pico-8 play session: hold ← + tap ❎

[t = 1 s] hold ← ~1s, tap ❎ ~2×
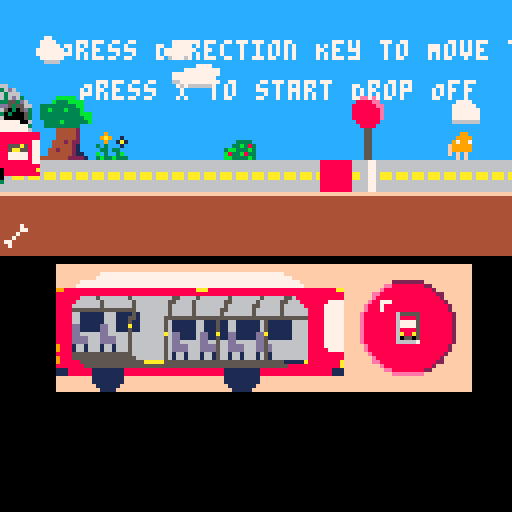
[t = 6 s] hold ← ~6s, tap ❎ ~10×
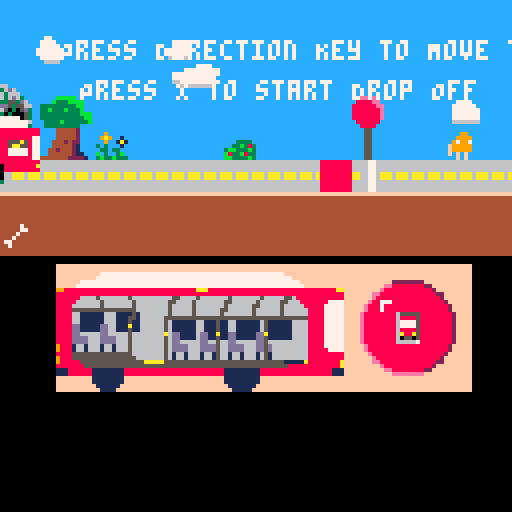

pico-8 cartridge
version 29
__lua__


function _init()
	gameLevel = 0
	timeCount = 0
	busInit()
	passangerInit()
end

function _draw()

	
	if((gameLevel < 4) and (gameLevel > 0)) then
		cls()
		mapDraw()
		palt(12, true) 
    	palt(0, false)
		if(bus.xposition > 30) then
			map(115, 28, 14 + bus.xposition-30, 66, 18, 4)
		else
			map(115, 28, 14, 66, 18, 4)
		end
		if(gameLevel == 1) then
			print("Press Direction Key to Move the Bus, Pick Up Passanger, and Drop Off Passanger", 15, 10)
			print("Press X to start Drop Off",20, 20)
		end
		passangerDraw()
		busDraw()
		palt(12, false)
		palt(0, true)
		print(bus.xposition, bus.xposition, 0, 7)
		print(gameLevel, bus.xposition, 14, 7)

	elseif(gameLevel >= 4) then
		cls()
		print("End of Game", 30, 30)
		print("Press X to Restart the Game", 25, 50)
	elseif(gameLevel == 0) then
		cls()
		
		print("Press X to start the Game", 15, 30)
		print()
	end
	
	
end

function mapDraw()
	if(gameLevel == 0) then
		map(0, 0, 0, 0, 127, 8)
	elseif(gameLevel == 1) then
		map(0, 8, 0, 0, 127, 8)
	elseif(gameLevel == 2) then
		map(0, 16, 0, 0, 127, 8)
	elseif(gameLevel == 3) then
		map(0, 24, 0, 0, 98, 8)
	

	end

end

function _update()
	if(timeCount <= 30) then
		timeCount = timeCount + 1

	else
		timeCount = 0
		if(bus.up) then
			bus.up = false
		else
			bus.up = true
		end
	end
	if((gameLevel < 4) and (gameLevel > 0)) then
		busMove()
		pickUp()
		flag = 0
		if(btnp(5)) then
			flag = 1
		end
		if(flag == 1) then
			if(bus.passangerCount != 0) then
				dropOff()
			end
			
			flag = 0
		end

		if(bus.xposition > 30) then
			camera(0 + bus.xposition-30, 0)
		else
			camera(0, 0)
		end
	elseif(gameLevel >= 4) then
		if(btn(5)) then
			gameLevel = 0
		end
	elseif(gameLevel == 0) then
		if(btn(5)) then
			gameLevel = gameLevel + 1
		end
	end

	
end




-->8
function busInit()
	bus = {}
	bus.up = true
	bus.sprite1 = 32
	bus.sprite2 = 36
	bus.xposition = -20
	bus.yposition = 29
	bus.height = 2
	bus.width = 4
	bus.move = 0
	bus.pickList = {}
	bus.passangerCount = 0
end

function busMove()
	
	if (btn(0)) then
		if (bus.xposition-1 > 0) then
			bus.xposition = bus.xposition - 10
			bus.move = 1
		end
	elseif (btn(1)) then
		if (bus.xposition + 1 < 987) then
			bus.xposition = bus.xposition + 10
			bus.move = 1
			
		end
	end
	if(gameLevel<3) then
		if(bus.xposition > 984) then 
			gameLevel = gameLevel + 1
			bus.xposition = -20
		end
	else
		if(bus.xposition > 750) then 
			gameLevel = gameLevel + 1
			bus.xposition = -20
		end
	end
	
	
end

function pickUp()
	if (btn(2)) then
		if((bus.xposition < passanger.xposition1) and (passanger.xposition1 < bus.xposition + 20)) then
			passanger.pickCheck1 = 1
			bus.pickList[#bus.pickList+1] = 1
			bus.passangerCount = bus.passangerCount + 1
		elseif((bus.xposition < passanger.xposition2) and (passanger.xposition2 < bus.xposition + 20)) then
			passanger.pickCheck2 = 1
			bus.pickList[#bus.pickList+1] = 2
			bus.passangerCount = bus.passangerCount + 1
		elseif((bus.xposition < passanger.xposition3) and (passanger.xposition3 < bus.xposition + 20)) then
			passanger.pickCheck3 = 1
			bus.pickList[#bus.pickList+1] = 3
			bus.passangerCount = bus.passangerCount + 1
		elseif((bus.xposition < passanger.xposition4) and (passanger.xposition4 < bus.xposition + 20)) then
			passanger.pickCheck4 = 1
			bus.pickList[#bus.pickList+1] = 4
			bus.passangerCount = bus.passangerCount + 1
		elseif((bus.xposition < passanger.xposition5) and (passanger.xposition5 < bus.xposition + 20)) then
			passanger.pickCheck5 = 1
			bus.pickList[#bus.pickList+1] = 5
			bus.passangerCount = bus.passangerCount + 1
		elseif((bus.xposition < passanger.xposition6) and (passanger.xposition6 < bus.xposition + 20)) then
			passanger.pickCheck6 = 1
			bus.pickList[#bus.pickList+1] = 6
			bus.passangerCount = bus.passangerCount + 1
		elseif((bus.xposition < passanger.xposition7) and (passanger.xposition7 < bus.xposition + 20)) then
			passanger.pickCheck7 = 1
			bus.pickList[#bus.pickList+1] = 7
			bus.passangerCount = bus.passangerCount + 1
		end
	end

end

function dropOff()
	select = 1
	selectFlag = 0
	
	while(selectFlag == 0) do
		select = rnd(7) + 1
		if(select == 1) then
			if(passanger.pickCheck1 == 1) then
				selectFlag = 1
				passanger.pickCheck1 = 0
				passanger.xposition1 = bus.xposition
				bus.passangerCount = passangerCount - 1
			end
		elseif (select == 2) then
			if(passanger.pickCheck2 == 1) then
				selectFlag = 1
				passanger.pickCheck2 = 0
				passanger.xposition2 = bus.xposition
				bus.passangerCount = passangerCount - 1
			end
		elseif (select == 3) then
			if(passanger.pickCheck3 == 1) then
				selectFlag = 1
				passanger.pickCheck3 = 0
				passanger.xposition3 = bus.xposition
				bus.passangerCount = passangerCount - 1
			end
		elseif (select == 4) then
			if(passanger.pickCheck4 == 1) then
				selectFlag = 1
				passanger.pickCheck4 = 0
				passanger.xposition4 = bus.xposition
				bus.passangerCount = passangerCount - 1
			end
		elseif (select == 5) then
			if(passanger.pickCheck5 == 1) then
				selectFlag = 1
				passanger.pickCheck5 = 0
				passanger.xposition5 = bus.xposition
				bus.passangerCount = passangerCount - 1
			end
		elseif (select == 6) then
			if(passanger.pickCheck6 == 1) then
				selectFlag = 1
				passanger.pickCheck6 = 0
				passanger.xposition6 = bus.xposition
				bus.passangerCount = passangerCount - 1
			end
		elseif (select == 7) then
			if(passanger.pickCheck7 == 1) then
				selectFlag = 1
				passanger.pickCheck7 = 0
				passanger.xposition7 = bus.xposition
				bus.passangerCount = passangerCount - 1
			end
		end

	end
	
	

end

function busDraw()
	if(bus.up) then
		spr(bus.sprite1, bus.xposition, bus.yposition, bus.width, bus.height)
	else
		spr(bus.sprite2, bus.xposition, bus.yposition, bus.width, bus.height)
	end
	
	
	
	

end
-->8

function passangerInit()
	passanger = {}
	passanger.sprite1 = 5 --3
	passanger.sprite2 = 6  --6
	passanger.sprite3 = 7 --1
	passanger.sprite4 = 8 --4
	passanger.sprite5 = 9 --5
	passanger.sprite6 = 10 --7
	passanger.sprite7 = 11 --2
	passanger.xposition1 = 68 + rnd(60)
	passanger.xposition2 = passanger.xposition1 + rnd(60) + 10
	passanger.xposition3 = passanger.xposition2 + rnd(60) + 10
	passanger.xposition4 = passanger.xposition3 + rnd(60) + 10
	passanger.xposition5 = passanger.xposition4 + rnd(60) + 10
	passanger.xposition6 = passanger.xposition5 + rnd(60) + 10
	passanger.xposition7 = passanger.xposition6 + rnd(60) + 10
	passanger.yposition = 32
	passanger.pickCheck1 = 0
	passanger.pickCheck2 = 0
	passanger.pickCheck3 = 0
	passanger.pickCheck4 = 0
	passanger.pickCheck5 = 0
	passanger.pickCheck6 = 0
	passanger.pickCheck7 = 0
	passanger.pickSprite1 = 21
	passanger.pickSprite2 = 22
	passanger.pickSprite3 = 23
	passanger.pickSprite4 = 24
	passanger.pickSprite5 = 25
	passanger.pickSprite6 = 26
	passanger.pickSprite7 = 27
end



function passangerDraw()

	if(passanger.pickCheck1 == 0) then
		spr(passanger.sprite1, passanger.xposition1, passanger.yposition)
	else
		if(bus.xposition > 30) then
			
			spr(passanger.pickSprite1, 35 + bus.xposition - 30, 82)
		else
			spr(passanger.pickSprite1, 35, 82)
			
		end

		
	end
	if(passanger.pickCheck2 == 0) then
		spr(passanger.sprite2, passanger.xposition2, passanger.yposition)
	else
		if(bus.xposition > 30) then
			
			spr(passanger.pickSprite2, 63 + bus.xposition-30, 79)
		else
			spr(passanger.pickSprite2, 63, 79)
			
		end
	end
	if(passanger.pickCheck3 == 0) then
		spr(passanger.sprite3, passanger.xposition3, passanger.yposition)
	else
		if(bus.xposition > 30) then
			
			spr(passanger.pickSprite3, 19 + bus.xposition-30, 78)
		else
			spr(passanger.pickSprite3, 19, 78)
			
		end
	end
	if(passanger.pickCheck4 == 0) then
		spr(passanger.sprite4, passanger.xposition4, passanger.yposition)
	else
		if(bus.xposition > 30) then
			
			spr(passanger.pickSprite4, 44 + bus.xposition-30, 80)
		else
			spr(passanger.pickSprite4, 44, 80)
			
		end
	end
	if(passanger.pickCheck5 == 0) then
		spr(passanger.sprite5, passanger.xposition5, passanger.yposition)
	else
		if(bus.xposition > 30) then
			
			spr(passanger.pickSprite5, 58 + bus.xposition-30, 82)
		else
			spr(passanger.pickSprite5, 58, 82)
			
		end
	end
	if(passanger.pickCheck6 == 0) then
		spr(passanger.sprite6, passanger.xposition6, passanger.yposition)
	else
		if(bus.xposition > 30) then
			
			spr(passanger.pickSprite6, 69 + bus.xposition-30, 82)
		else
			spr(passanger.pickSprite6, 69, 82)
			
		end
	end
	if(passanger.pickCheck7 == 0) then
		spr(passanger.sprite7, passanger.xposition7, passanger.yposition)
	else
		if(bus.xposition > 30) then
			
			spr(passanger.pickSprite7, 26 + bus.xposition-30, 76)
		else
			spr(passanger.pickSprite7, 26, 76)
			
		end
	end

end
-->8
--music

music(0)
__gfx__
0000000044444444cccccccc66666666ccaaaaccccccccccccccccccccaaaaaccccccccccccccccccccccccccccccccccccc22cccc9999cccceeeeccc555555c
0000000044444444cccccccc66666156caaaaaaccccc99cccccccccccca1aa1cccccccccceeecccccccccccccc1c1ccccc22222ccc9889ccc8888eecc588885c
0070070044444444cccccccc66666556aa000aaaccc9999ccc2222ccc2aaaaacccccccccce5ecccccc99ccccc33333ccc220202ccc9889cc888888eec577775c
0007700044444444ccccccccaa6aaa6aaa0aa0aacc97997cccd22dccc2aaaaacccc0c0ccceeecccccc97ccccc333333cc222222ccc9559cc8888888ec577775c
0007700044444444ccccccccaa615a6aaa000aaacf99999cc222222cc2aaaaacccccccccceee5ccc5599cccccc33333cceeeeeeccc9559cc8888888ec588885c
0070070044444444cccccccc66655666aa0a00aacf99999cc222222cccaaaaaccbccccccceeec55cc5559ccccccbcbccc4eeee4ccc9559cc8888888ec5a88a5c
0000000044444444cccccccc66666666caaaaaaccfcfcfcccf2222fcccc2cc2ccbccccccc4c4c55cc5669ccccccbcbccc4eeee4ccc9559ccc888888cc505505c
0000000044444444cccccccc66666666ccaaaacccccfcfcccccfcfccccc2cc2ccccbccccc4c4c05cc5665ccccccbcbcccc4c4ccccc9999cccc8888ccc555555c
66666666ffffffffcccccccc5555555566667766ccccccccccccccccccccccccccccccccceeecccccccccccccccccccccccccccccc9999cccc9999ccccc55ccc
6666666644444444cccccccc5555555566667766cc99cccccccccccccaaacccccccccccccee5cccccccccccccbcbcccccccccccccc9559cccc9559ccccc55ccc
6666666644444444cccccccc5555555566667766c9999ccccc2c2ccccaa0ccccccccccccceeeccccccc99cccccbcbccccccccccccc9559cccc9559ccccc55ccc
aa6aaa6a44444444ccc3333c95999599aa66776a97997cfccc2cdcccc2aacccccc0c0cbcceeeccccccc97cccccbcbccccccccccccc9aa9cccc9559ccccc55ccc
aa6aaa6a44444444cc33b38395999599aa66776af9999fcccc2c2cccc2aacccccccccbcc5cc4ccccc5599cccc33333cccccccccccc9aa9cccc9559ccccc55ccc
66666666444444443bb333b35555555566667766f9999fccccfc22ccc2aacccccbccccccc554cccccc5559ccc333333cf444f444cc9559cccc9bb9ccccc55ccc
6666666644444444b833b8335555555566667766ffcfcccccccc22fcccc2cccccbcbccccc55ccccccc5669cccc33333cffffffffcc9559cccc9bb9ccccc55ccc
6666666644444444bb3333b35555555566667766cfcfcccccccccfccccc2cccccccbccccc05ccccccc5665ccccc1c1cc44f44f44cc9999cccc9999ccccc55ccc
cccccc7777777777777777777cccccccccccccccccccccccccccccccccccccccccc99cccc777777ccccccccccccccccc11111111111111111111111111111111
ccccc7777777777777777777777cccccccccccc777777777777777777ccccccccc9999ccc707007ccceccccccccccccc11111115555555555555555551111111
ccccc7777777777777777777777cccccccccc7777777777777777777777cccccc999999cc770707cceaecc8ccccccccc11111555555555555555555555511111
888888888888888888888888888888ccccccc7777777777777777777777ccccc99009099c777777cccecc8a8cccccccc11111555555555555555555555511111
888888888888888888888888888888cc888888888888888888888888888888cc99090909c707007c3c3ccc8ccccccccc800000000000000a0000000000000a11
888888888888888888888888888877cc888888888888888888888888888888ccc999999cc707007cc33c33ccf466cccc00000000000000000000000000000011
8877788777887778877788555a5877cc888888888888888888888888888877cccc9999ccc707007cbc3cc3bcfffff66c00000000000000000000000000007711
88777887778877788777885aa55877cc8877788777887778877788555a5877ccccc99cccc777777c3b33b33344f44f4400777007770077700777000000007711
887778877788777887778877777877cc88777887778877788777885aa55877cc4544445444444744cccccccccccccccc00777007770077700777000a0a007711
887778877788777887778877777877cc887778877788777887778877777877cc6566665644444774cc9ccccccccccccc00777007770077700777000aa0007711
888888888888888888888888888877cc887778877788777887778877777877cc4544445444447444c9a9cc1c444444cc00777007770077700777000000007711
888888888888888888888888888888cc888888888888888888888888888877cc6566665644474444cc9cc1a1666664cc00000000000000000000000000007711
88880000888888888000088888888acc888888888888888888888888888888cc45444454477444443c3ccc1c444444cc80000000000000000000000000000011
888800008888888880000888888888cc88880000888888888000088888888acc6566665644744444c33c33cc222222cc00000000000000000000000000000a11
cccc0000ccccccccc0000ccccccccccc888800008888888880000888888888cc4544445444444444bc3cc3bc444444cc80000000000000000000000000000011
cccc0000ccccccccc0000ccccccccccccccc0000ccccccccc0000ccccccccccc65666656444444443b33b333ccccc4cc11110000111111111000011111111111
ffffffffffffffffffffffffffffffffffffffffffffffffffffffffffffffffffffffffffffffffffffffffffffffffffffffff000000000000000000000000
ffffffffffffffffffffffffffffffffffffffffffffffffffffffffffffffffffffffffffffffffffffffffffffffffffffffff000000000000000000000000
fffffffffff7777777777777777777777777777777777777777777777fffffffffffffffffffffffffffffffffffffffffffffff000000000000000000000000
ffffffffff7777777777777777777777777777777777777777777777777fffffffffffffffffffffffffffffffffffffffffffff000000000000000000000000
ffffff7777777777777777777777777777777777777777777777777777777fffffffffffffffffffffff22222222ffffffffffff000000000000000000000000
fffff777777777777777777777777777777777777777777777777777777777ffffffffffffffffffffee8888888822ffffffffff000000000000000000000000
99888888888888888888888888888888888aaa88888888888888888888888888888888aafffffffffe8888888888882fffffffff000000000000000000000000
888888888888888888888888888888888888888888888888888888888888888888888888fffffffee8888888888888822fffffff000000000000000000000000
888888666656666666566666666665566665666666656666666566666556888888888888fffffffe88888888888888882fffffff000000000000000000000000
888886666665666666656666666655666656666666556666665666665566688888887777ffffffe8877788888888888882ffffff000000000000000000000000
888866666665666666656666666656666656666666566666655666665666668888877777fffffe888788888888888888882fffff000000000000000000000000
888855555555555555556666666656666656666665566666656666665666666888877777fffffe888788888888888888882fffff000000000000000000000000
888866111111666111151666666656666656666665666666656666665666666888877777ffffe88888888655555888888882ffff000000000000000000000000
888866111111666111551666666555555555555555555555555555555555555888877777ffffe88888888688885888888882ffff000000000000000000000000
888866111111666111511666666561111116611151166111111651111116666888877777ffffe88888888677775888888882ffff000000000000000000000000
8888dd11111dd66111a11666666561111116611151166111111651111116666888877777ffffe88888888677775888888882ffff000000000000000000000000
8888dd11111dd66111511666666561111116611151166111111651111116666888877777ffffe88888888688885888888882ffff000000000000000000000000
8888dd66666dd66666566666666a6dd11116dd11a11dd11111dda1111116666888877777ffffe888888886a88a5888888882ffff000000000000000000000000
8888dddd666dddd66656666666656dd11116dd11511dd11111dd51111116666888877777ffffe88888888605505888888882ffff000000000000000000000000
8888dddd666dddd66656666666656dd66666dd66566dd66666dd56666666666888877777ffffe88888888666667888888882ffff000000000000000000000000
98881661666166166656666666656dddd666dddd566dddd666dd5d666666666888877777fffffe888888888888888888882fffff000000000000000000000000
98881661666166166656666666656dddd666dddd566dddd666dd5d666666666888887777fffffe888888888888888888882fffff000000000000000000000000
888855555555555555566666666561661666166156616616661651666666666888888888ffffffe8888888888888888882ffffff000000000000000000000000
988855555555555555556666666561661666166156616616661651666666666888888888fffffffe88888888888888882fffffff000000000000000000000000
9888885555555555555555aaaaa55555555555555555555555555555511111a88888888afffffffee8888888888888822fffffff000000000000000000000000
88888885555555555555555555555555555555555555555555555555558888888888888afffffffffe8888888888882fffffffff000000000000000000000000
111888888111111118888888888888888888888888111111111888888888888888888111ffffffffffee8888888822ffffffffff000000000000000000000000
111888888111111118888888888888888888888888111111111888888888888888888111ffffffffffffeeeeeeeeffffffffffff000000000000000000000000
fffffffff11111111fffffffffffffffffffffffff111111111fffffffffffffffffffffffffffffffffffffffffffffffffffff000000000000000000000000
fffffffff11111111fffffffffffffffffffffffff111111111fffffffffffffffffffffffffffffffffffffffffffffffffffff000000000000000000000000
ffffffffff111111fffffffffffffffffffffffffff1111111ffffffffffffffffffffffffffffffffffffffffffffffffffffff000000000000000000000000
fffffffffff1111fffffffffffffffffffffffffffff11111fffffffffffffffffffffffffffffffffffffffffffffffffffffff000000000000000000000000
22cccc5522222222ccccccccccccccccccccccccccccccccccccccccccccfccfccccccccccccccccccccccccccccccccccccccccccccccccccc777cccccccccc
222cc55522222222ccccccccccccccccccccccccccccccccccccc333ccc77777ccccccccccccccccccccccccccccccccccccccccc7777ccccc77777ccccc777c
2222555522222222cccccccccccccccccccccccccccccccccccb3333cccc7070cccccccccccccccccccc777ccccccccccccccc7777777cccc777777cccc77777
2222255522222222ccccccccccccccccccccccccccccccccc4333433c0777070ccccccccccccccccccc77777cc44421cccccc77777777ccc7777777ccc777777
2222255522222222cccccccccccccccccccccccccccccccc4444444407707eeeccccc777cccccccccc777777cc42421cccc77777777777cc7777777cc7777777
2222225522222222ccccccccccccccccccccccceccccccccc433343b077770e0ccc777777ccccccccc777777c444421cccc777777777777c666666ccc7777777
2222222522222222ccccccc66ccccccccccccceecccccccc44444444c707077ccc77777777cccccccc66666644444221c77777777777777cccccccccc6666666
2222222222222222cccccc66666ccccccccceeeecccccecc343334337c7c7c7cc7777777777ccccccccccccc42442221c777777777777777cccccccccccccccc
22cccc55cccccccccccc6666666dccccccccccccccccee22ccccccccccccccccc6777777777cccccccccccccc7777cccc777777777777777cccccccccccccccc
222cc555ccccccccccc666d6666ddddccccccccccce2ee22cccccccc333ccccccc6666666cccc77ccccccc777777777cc777777777777777ccc77ccccc7777cc
22225555cccccccccc66666666dddddcccccccccceeee2222ccccccc333b3cccccccccccccc7777cccc777777777777cc666667777777777cc7777ccc777777c
22255555cccccccc6666666d6ddddddddddcccceeeeee2222ccccccc343334ccccccccccccc77777ccc77777777777ccc666666666666666cc77777cc7777777
22555555ccccccc66666d6d6ddddddddddddccce22ee222222cccccc44444444cccccccccc777777ccc66777777777ccccccccccccccccccc7777777c7777777
25555555ccccccc6d666666dddddddddddddee2eeee22222222ccccc34b3343ccccccccccc666666cccc666666666cccccccccccccccccccc7777777c7777777
55555555cccccc66666666dddddddddddddd2eeeeee22222222ccccc44444444cccccccccccccccccccccccccccccccccccccccccccccccccc77777cc6666666
55555555cccccc66666666666ddddddddddddeee2e2222222222cccc34333433ccccccccccccccccccccccccccccccccccccccccccccccccccc6666ccccccccc
ccccccccccccc66666d666663b3bbbbbdddddddddd22222222222cccccccccccccccccbbbbbccccc666666ddddddddddcccccccccc663333636d63cccccccccc
cccccccccccc66666d66666d33b33333dddddddddd22222222222ccccccccccccccccb333bbbbccc666666ddddddddddcccccccc33633dd633553d6ccccccccc
cccccccccccc6666666666dd3333333bdddddddddd22222222222ccccccccccccc333333333bbccc66d66dddddddddddccccccc3365566dddd535566cccccccc
ccccccccccc66666d666dddd34333433ddddddddddd22222222222cccccccccccc33b333b333bccc6666ddddddddddddcccccc636550666d650305d3cccccccc
cccccccccc66666666dddddd44444444ddddddddddd222222222222ccccccccccc3333333333bbbc66dddddddd366dddcccccc66550006dd30300053cccccccc
cccccccccd66666d66dddddd343b3433ddddddddddd2222222222222cccccccccc33333333333bbcdddddddd633d3d6dccccc636500006d66000005366cccccc
ccccccccd66666d66ddddddd44444444ddddddd6dddd22222222222222ccccccccc3333b333333bcddddddd663d63336ccccc665500006dd6000000636d6cccc
cccccccd666666666ddddddd34333433dddddd66dddddd222222222222ccccccccc333333333ccccdddddd6655066d36cccc66550000006d3000000363666ccc
ccccccdd66666666ccccc444dddddddd22ccccccddddddd2222222222222cccccccccc444442ccccdddddd655000663d666635000000006d3000005360000036
cccccdddd666666dccccccc4dddddddd222cccccdddddddd2222222222222ccccccccc444442ccccddddd6550000063366663300000000333300005d60000053
ccccdddddddd66ddccccccc4dddddddd2222ccccdddddddd22222222222222cccccccc444442ccccddddd6550000006d66666666666666d3d6666666d0000056
cccdddddddddddddccccccc4dddddddd22222cccddddddddd2222222222222ccccccc4442422ccccdddd355000000063aa6aaa6aaa6aaa56d66aaa6a60000053
ccddddddddddddddcccccc44dddddddd22222cccddddddddd22222222222222cccccc4444421ccccdddd355000000033aa6aaa6aaa6aaa63366aaa6a30000056
cdddddddddddddddcccccc44dddddddd222222ccdddddddddd22222222222222cccc44244421ccccdddd35000000003366666666666666633666666660000056
ddddddddddddddddccccc442dddddddd2222222cddddddddddd2222222222222cccc444444211cccdddd6500000000d366666666666666666666666660000056
ddddddddddddddddcccc4444dddddddd22222222ddddddddddd2222222222222cc444444422221ccdddd6500000000d666666666666666666666666630000053
000000160000000edddddddd0000000e6d000000cccc9999aaaccccccccc2222eeeccccccccc1111222ccccc0000000000000000000000000000000000000000
000006de6e000016dddddddd000000a6e6e00000cc999999aaaacccccc222222eeeecccccc1111112222cccc0000000000000000000000000000000000000000
000e6dd61d600d6ddddddddd0000006edad6ae00c999999999aaaaccc222222222eeeeccc1111111112222cc0000000000000000000000000000000000000000
06d1edddddde61dedddddddd00000eddddddd60099999999999aaaac22222222222eeeec111111111112222c0000000000000000000000000000000000000000
0d6d6dddddddde6ddddddddd000006addddddd60999999999999aaaa222222222222eeee11111111111122220000000000000000000000000000000000000000
e1dddddddddddddddddddddd00000deddddddea0999999999999aaaa222222222222eeee11111111111122220000000000000000000000000000000000000000
6deddddddddddddddddddddd0000006adddddd6d9999999999999aaa2222222222222eee11111111111112220000000000000000000000000000000000000000
dddddddddddddddddddddddd00000006ddddddd69999999999999aaa2222222222222eee11111111111112220000000000000000000000000000000000000000
e6dddddddddddd16dddddddde0000000244444449999999a99999aaa2222222e22222eee11111112111112220000000000000000000000000000000000000000
deddddddddddddedddddddddd600000024444444999999a9999aaaaa222222e2222eeeee11111121111222220000000000000000000000000000000000000000
6ddddddddddddd60ddddddddad00000024444444999a999999aaaaaa222e222222eeeeee11121111112222220000000000000000000000000000000000000000
1edddddddddd6ed0ddddddddd60000002444444499a9999aaaaaaacc22e2222eeeeeeecc11211112222222cc0000000000000000000000000000000000000000
0616ddddd1dd1600deddadddded000002444444f999999a9aaaccccc222222e2eeeccccc11111121222ccccc0000000000000000000000000000000000000000
00de1ded6de60000d6ded6dddd6000002444444499999999accccccc22222222eccccccc111111112ccccccc0000000000000000000000000000000000000000
0006e6d1e1600000ea60006e6ae00000244444449999999aaccccccc2222222eeccccccc111111122ccccccc0000000000000000000000000000000000000000
00000d6d600000006000000ad600000024444444999999a9accccccc222222e2eccccccc111111212ccccccc0000000000000000000000000000000000000000
0000006d88888888cccccccccccccccccccccccc99999999accccccc22222222eccccccc111111112ccccccc0000000000000000000000000000000000000000
000000d188888888ccccccccccccccccccccccccc9999999aaccccccc2222222eeccccccc111111122cccccc0000000000000000000000000000000000000000
006d000088888888cccccccccccccccccccccccccc999999aaaccccccc222222eeeccccccc111111222ccccc0000000000000000000000000000000000000000
00d1000088888888cccccccccccccccccccccccccc999999aaaccccccc222222eeeccccccc111111222ccccc0000000000000000000000000000000000000000
0000000088888888ccccccccccccccccccccccccccc99999aaaaccccccc22222eeeeccccccc111112222cccc0000000000000000000000000000000000000000
0000000088888888ccccccccccccccccccccccccccc999999aaaaaacccc222222eeeeeecccc111111222222c0000000000000000000000000000000000000000
6d00000088888888cc1111cccc2222cccc9999cccc999999aaaaaaaacc222222eeeeeeeecc111111222222220000000000000000000000000000000000000000
d100000088888888111111112222222299999999c99999999aaaaaaac22222222eeeeeeec1111111122222220000000000000000000000000000000000000000
0000000000000000ccccccc222222ccc66666666c99999999aaaaaaa222222222eeeeeeec1111111122222220000000000000000000000000000000000000000
0000000000000000cccccc22222552cc611611169999999999aaaaaa2222222222eeeeee11111111112222220000000000000000000000000000000000000000
0000000000000000cccccc222555555c6116111699999999999aaaaa22222222222eeeee11111111111222220000000000000000000000000000000000000000
0000000000000000cccccc225555555561161116c99999999999aaaac22222222222eeeec1111111111122220000000000000000000000000000000000000000
0000000000000000cccccc225555555566666666c99999999999aaaac22222222222eeeec1111111111122220000000000000000000000000000000000000000
0000000000000000ccccccc22666666261161116999999999999aaaa222222222222eeee11111111111122220000000000000000000000000000000000000000
0000000000000000ccccccc2264461626116111699999999999aaacc22222222222eeecc11111111111222cc0000000000000000000000000000000000000000
0000000000000000ccccccc22644666266666666c999999999aaccccc222222222eeccccc11111111122cccc0000000000000000000000000000000000000000
__map__
0202020202020202020202020202020202020202020202020202028c8d020282830284959602020202020202020202020202020202020202020202020202020202020202020202020202020202020202020202020202020202020202020202020202020202020202020202020202020202020202020202020202020202020282
02028e0202e1e1e1e1e1e1e102028a0202e1e1e1e1e1e1e1029e029c9d02919293949581a602028a0202e1e1e1e1e1e1e1020202028c8de1e1e1e1e1e102020202e1e1e1e1e1e1e1020202020202020202020202020202020202028c8d02020202020202028a0202020202020202020202020202028c8d02e1e1e1e1e1029192
af0202029f02e1e1e1e1e1e1e1029a9b0202e1e1e1e1e1e1020202020202a1a2b3b3a58181b4029a9b0202e1e1e1e1e1e1020202029c9d02e1e1e1e1e18a0202020202e1e1e1e1e102028c8d0202020202020202020202028a02029c9d02020202020202029a9b02020202020202020202020202029c9d020202e1e1e10292a2
ae020202020202020202020202020202020f02020202020202a8a90202a1a2b3b3b3b5b68181b40202020202290202020202a8a9020202a8a9a8a902029a9b0fa8a902020202020202029c9d02020202020202a8a90202029a9b02020202a8a90202020202020202020202020202020f0202020202020202a8a9020202a1aaab
bf2a0202020202020202020202020212021f1c1c1c1c1c1c2bb8b902b0b1b3b3b3b3b3a5818181b7020202021f3a02020202b8b902022ab8b9b8b9020202021fb8b91c1c1c1c1c2b0202020202020202020212b8b9020202020202020202b8b92a02020202020202020202120202021f1c1c2b2a02020202b8b90212b0b3babb
be101010101010101010101010101010101010101010101010101010101010101010e1101010101010101010101010101010101010101010101010101010101010101010101010101010101010101010101010101010101010101010e1101010101010101010101010101010101010101010101010101010101010101010bcbd
1111111111111111111111111111111111111111111111111111111111111111111111111111111111111111111111111111111111111111111111111111111111111111111111111111111111111111111111111111111111111111111111111111111111111111111111111111111111111111111111111111111111111111
0101010101010101010101010101010101010101010101010101010101010101010101013901010101010101010101010101010101010101010101010101010101010101010101010101010101010101010101010101010101013901010101010101010101010101010101010101010101010101010101010101010101010101
0202020202020202020202020202020202020202020202020202020202020202020202020202020202020202020202020202020202020202020202020202020202020202020202020202020202020202020202020202020202020202020202020202020202020202020202020202020202020202020202020202020202020202
029e0202028a0202020202020202020288890202020202029e020202020202028a0202020202020202020202020202028a020202020202020202888902020202020202028283028502028c8d020202020202020202020202028f02020202020202020202028c8d02020202020202020202020202020202888902020202028283
af020202029a9b020202020202020202989902020202020202020202020202029a9b0202020202028f020202020202029a9b02020202028a0202989902020202020202919293949596029c9d029e02a8a902020202020202020202020202020202020202029c9d0202020202020202029e020202020202989902020202029293
aea8a902020202020202020e02029f0202020202020287023a028702870202020202020f020202020202a8a90202020202020e02020202020202020202020f020202a0a1a2b3b3a5a6a70202020287b8b9020f020202a8a902a8a90202a8a9020ea8a9a8a90202a8a9a8a9a8a90f02020202a8a90202020202020e0202a1aaab
bfb8b93a020202120202021f020202020212020c86a3a3a3a3a3a3a3a3972a028b02871f1c1c1c2b0202b8b91202020202021f020202020202020202022a1f1c2b02b0b1b3b3b3b5b6b7020286a3a3a3a3971f1c2b02b8b93ab2b9028bb8b9021fb2b9b8b90202b8b9b2b9b8b91f1c1c1c2bb8b902023a0202021f02b0b3babb
be101010101010101010e11410101010101010101010101010101010101010101010101010e11010101010101010101010e114101010101010101010101010101010101010e110101010101010101010101010101010101010101010101010e1141010101010101010e1101010101010101010101010101010e114101010bcbd
1111111111111111111111111111111111111111111111111111111111111111111111111111111111111111111111111111111111111111111111111111111111111111111111111111111111111111111111111111111111111111111111111111111111111111111111111111111111111111111111111111111111111111
3901010101010101010101010101010101010101010101010101010101010101010101010101010101010101010101010101010101010101010139010101010101010101010101010101010101010101010101010101010101010101010101010101010101010101010101010101010101010101010101010101010101013901
020202020202020202020202020202020202020202020202020202020202020202020202020202020202020202020202020202020202020202020202020202e4e402020202020202020202020288890202020202020202e2e2020202020202020202020202e5f4d5d5d602020202020202020202020202020202028283028502
0202020202020202028a02020202020202020202020202020202888902020202028f020202020202028a020202020202020202020202028c8d0202028e02c5d5d5c6020202f40202020202020298990202e302020202c9d9d9ea02020202028a0202020202f5d5d5f4e602020202020288890202020202020202919293949596
af029f0202020202029a9b0202020202020202020202020202029899020202020202020202020202029a9b0202020202020202020202029c9d0202020202e5d5f4d60202020202f40202020202020202c7d7c8020202e9f4d9da02029e02029a9b02020202e5f4d5d5f6020202020202989902c7c7c802020202a1a2b3b3a5f3
ae0202020f02020202020202a8a90202021e02020202020202a8a9020202020e020202020202020f02020202020202020202021e02020202020202a8a902e5d5d5e6022902020202020f020202020ef2f4d7d8020202f9d9f4ea020f02020202020e02a8a9e5d5d5f4c6a8a902020f02020202e7d7f4e802a0a1a2b3b3b3a4ab
bf0202021f1c1c1c2b3a0202b2b90202021f0202022a3a2a2ab8b92a3a02021f020212020202021f1c1c1c1c2b0202020202021f02020212020202b2b92af5d4d5f6021f0202d402021f1c1c2b021f02f7d4e8120202e9d4d9fa2a1f1c1c1c2b021f12b2b9f5d5d4d5d6b8b902021f1c1c2b2af7d4d7f83ab0b1b3b3b3b3babb
be1010101010e11010101010101010e11410101010101010101010101010e1141010101010101010101010101010101010e11410101010101010101010101010101010101010101010e1101010e1141010101010101010101010101010101010e11410101010101010101010101010e11010101010101010101010100310bcbd
1111111111111111111111111111111111111111111111111111111111111111111111111111111111111111111111111111111111111111111111111111111111111111111111111111111111111111111111111111111111111111111111111111111111111111111111111111111111111111111111111111111111111111
0101010101010101010101010101010101010101010101010101013901010101010101010101010101010101010101010101010101010101010101010101010101010139010101010101010101010101010101010101010101010101010101010101010101010101010139010101010101010101010101010101010101010101
0202020202020202020202020202020202020202020202020202020202020202020202020202020202020202020202020202020202020202020202020202020202020202020202020202020202020202020202020202020202020202020202020000000000000000000000000000000000000000000000000000000000000000
02028c8d02020202020202020202028a0202020202020202020282839f850202020202028c8d0202020202029f02020202020202020202028a0202020202e202020202029e020202020202020202020202020202020202020202028a0202028200000000000000c0c1c1c1c40000000000000000000000000000000000000000
af029c9d02020202020202020202029a9b020202020202029f91929394959602020202029c9d02020202020202028f0202020202020202029a9b020202c9d9ca0202020202020202a8a902020202020202020202020202020202029a9b8283a1000000000000c3c2c2c2c2c2d300000000000000000000000000000000000000
ae02020202020202020202040202020202020f0202020202a0a1a2b3b3a5a6a7020202020202020202021e02020202020202020f020202020202020202e9d9f4ea020e022a028702b8b9870287020202020f0202020202020204020202a1aaab000000000000c3c2c2c2c2c2d300000000000000000000000000000000000000
bf3a0202020202020202121f0202020202021f1c1c1c2b02b0b1b3b3b3b5b6b7020202020202020202021f02120202020202021f1c1c1c1c2b02020212f9d4d9fa021f86a3a3a3a3a3a3a3a3a3972a02021f1c1c1c2b0212021f0202b0b3babb00000000000000d0d2d2d2d100000000000000404142434445464748494a4b4c
be101010101010101010e114381010101010101010101010101010101010101010e1031010101010e1141010101010101010101010101010101010101010101010e114101010101010101010101010101010101010101010e11038101010bcbd000000000000e0000000000000000000000000505152535455565758595a5b5c
11111111111111111111111111111111111111111111111111111111111111111111111111111111111111111111111111111111111111111111111111111111111111111111111111111111111111111111111111111111111111111111111100000000000000000000000000000000000000606162636465666768696a6b6c
01010101010101010101010101390101010101010101010101010101010101010101010101010101010101010101390101010101010101010101010101010101010101010101010101010101010101010101010101010101390101010101010100000000000000000000000000000000000000707172737475767778797a7b7c
